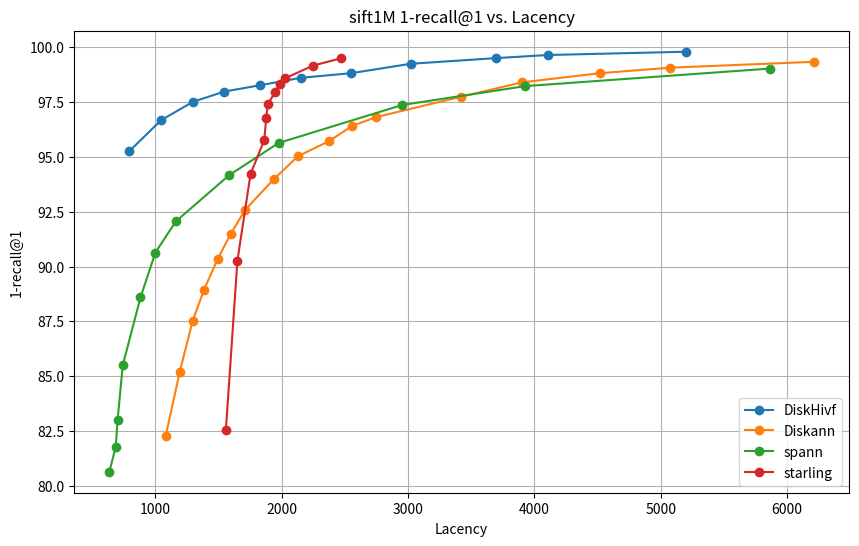

Source code (Python):
import matplotlib.pyplot as plt

# DiskHivf 数据
diskhivf_lacency = [
    793.332,
    1047.54,
    1298.06,
    1544.46,
    1829.64,
    2152.77,
    2550.57,
    3022.04,
    3700.68,
    4107.12,
    5198.7,
]
diskhivf_recall = [
    95.2500,
    96.6800,
    97.5100,
    97.9800,
    98.2700,
    98.6100,
    98.8200,
    99.2500,
    99.5100,
    99.6500,
    99.8000,
]

# Diskann 数据
diskann_lacency = [
    1083.36,
    1194.43,
    1296.75,
    1385.5,
    1493.8,
    1599.42,
    1712.24,
    1940.23,
    2129.04,
    2372.3,
    2561.41,
    2749.53,
    3416.68,
    3900.04,
    4517.12,
    5069.78,
    6212,
]
diskann_recall = [
    82.27,
    85.19,
    87.52,
    88.92,
    90.34,
    91.5,
    92.59,
    93.99,
    95.03,
    95.71,
    96.42,
    96.82,
    97.74,
    98.4,
    98.82,
    99.07,
    99.34,
]

# spann 数据
spann_lacency = [
    638,
    688,
    703,
    744,
    884,
    1002,
    1164,
    1586,
    1978,
    2955,
    3927,
    5861,
]
spann_recall = [
    80.64,
    81.77,
    83.01,
    85.5,
    88.59,
    90.64,
    92.06,
    94.17,
    95.64,
    97.37,
    98.23,
    99.03,
]

# starling 数据
starling_lacency = [
    1559.68,
    1650.98,
    1754.75,
    1862.93,
    1879.14,
    1891.4,
    1948.38,
    1988.06,
    2024.38,
    2250.87,
    2471.31,
]
starling_recall = [
    82.55,
    90.27,
    94.22,
    95.77,
    96.78,
    97.41,
    97.94,
    98.33,
    98.58,
    99.17,
    99.5,
]

# 创建折线图
plt.figure(figsize=(10, 6))

plt.plot(diskhivf_lacency, diskhivf_recall, marker='o', label='DiskHivf')
plt.plot(diskann_lacency, diskann_recall, marker='o', label='Diskann')
plt.plot(spann_lacency, spann_recall, marker='o', label='spann')
plt.plot(starling_lacency, starling_recall, marker='o', label='starling')

# 添加标题和标签
plt.title('sift1M 1-recall@1 vs. Lacency')
plt.xlabel('Lacency')
plt.ylabel('1-recall@1')

# 显示图例
plt.legend()

# 显示图表
plt.grid(True)
plt.show()